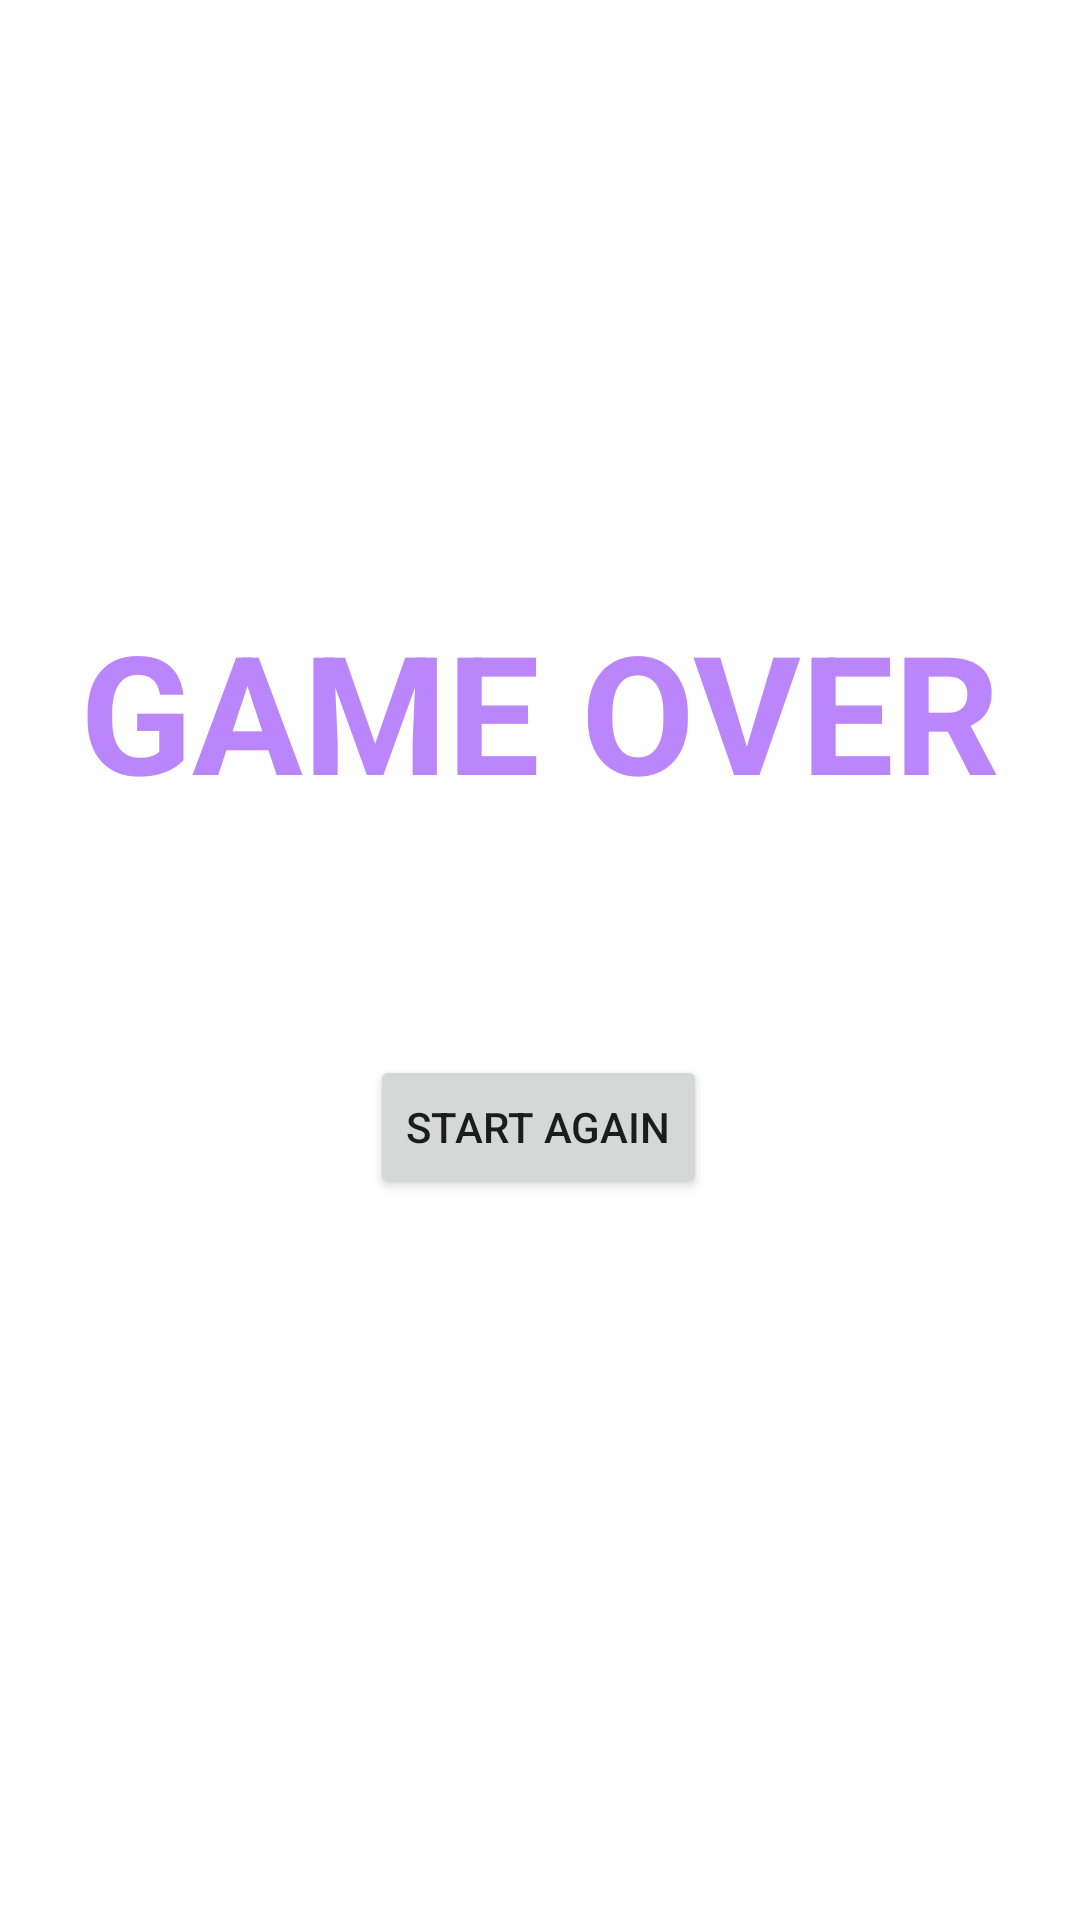

Write the Android layout XML for this screen, with the resource values it uses.
<!-- AndroidManifest.xml: application theme Theme.FlayingFish -->
<!-- res/layout/activity_game_over.xml -->
<?xml version="1.0" encoding="utf-8"?>
<androidx.constraintlayout.widget.ConstraintLayout xmlns:android="http://schemas.android.com/apk/res/android"
    xmlns:app="http://schemas.android.com/apk/res-auto"
    xmlns:tools="http://schemas.android.com/tools"
    android:layout_width="match_parent"
    android:layout_height="match_parent"
    android:background="@color/white"
    tools:context=".GameOverActivity">


    <TextView
        android:id="@+id/textView"
        android:layout_width="match_parent"
        android:layout_height="wrap_content"
        android:text="@string/game_over"
        android:textAlignment="center"
        android:textAllCaps="true"
        android:textColor="@color/purple_200"
        android:textSize="55sp"
        android:textStyle="bold"
        app:layout_constraintBottom_toBottomOf="parent"
        app:layout_constraintEnd_toEndOf="parent"
        app:layout_constraintHorizontal_bias="0.0"
        app:layout_constraintStart_toStartOf="parent"
        app:layout_constraintTop_toTopOf="parent"
        app:layout_constraintVertical_bias="0.353" />

    <TextView
        android:id="@+id/textView2"
        android:layout_width="wrap_content"
        android:layout_height="wrap_content"
        android:layout_marginTop="17dp"
        android:textAlignment="center"
        android:textAllCaps="true"
        android:textColor="@color/purple_200"
        android:textSize="28sp"
        app:layout_constraintEnd_toEndOf="parent"
        app:layout_constraintStart_toStartOf="parent"
        app:layout_constraintTop_toBottomOf="@+id/textView" />

    <Button
        android:id="@+id/button"
        android:layout_width="wrap_content"
        android:layout_height="wrap_content"
        android:layout_marginTop="24dp"
        android:text="@string/start_again"
        app:layout_constraintEnd_toEndOf="parent"
        app:layout_constraintHorizontal_bias="0.498"
        app:layout_constraintStart_toStartOf="parent"
        app:layout_constraintTop_toBottomOf="@+id/textView2" />

</androidx.constraintlayout.widget.ConstraintLayout>
<!-- resources referenced by this layout -->
<resources>
  <string name="game_over">Game Over</string>
  <string name="start_again">Start Again</string>
  <style name="Theme.FlayingFish" parent="Theme.MaterialComponents.DayNight.NoActionBar">
          
          <item name="colorPrimary">@color/purple_500</item>
          <item name="colorPrimaryVariant">@color/purple_700</item>
          <item name="colorOnPrimary">@color/white</item>
          
          <item name="colorSecondary">@color/teal_200</item>
          <item name="colorSecondaryVariant">@color/teal_700</item>
          <item name="colorOnSecondary">@color/black</item>
          
          <item name="android:statusBarColor" tools:targetApi="l">?attr/colorPrimaryVariant</item>
          
      </style>
  <!-- not gathered from this repository: default colours our renderer supplied (Android Studio template values) -->
  <color name="purple_200">#FFBB86FC</color>
  <color name="purple_500">#FF6200EE</color>
  <color name="purple_700">#FF3700B3</color>
  <color name="teal_200">#FF03DAC5</color>
  <color name="teal_700">#FF018786</color>
  <color name="black">#FF000000</color>
  <color name="white">#FFFFFFFF</color>
</resources>
